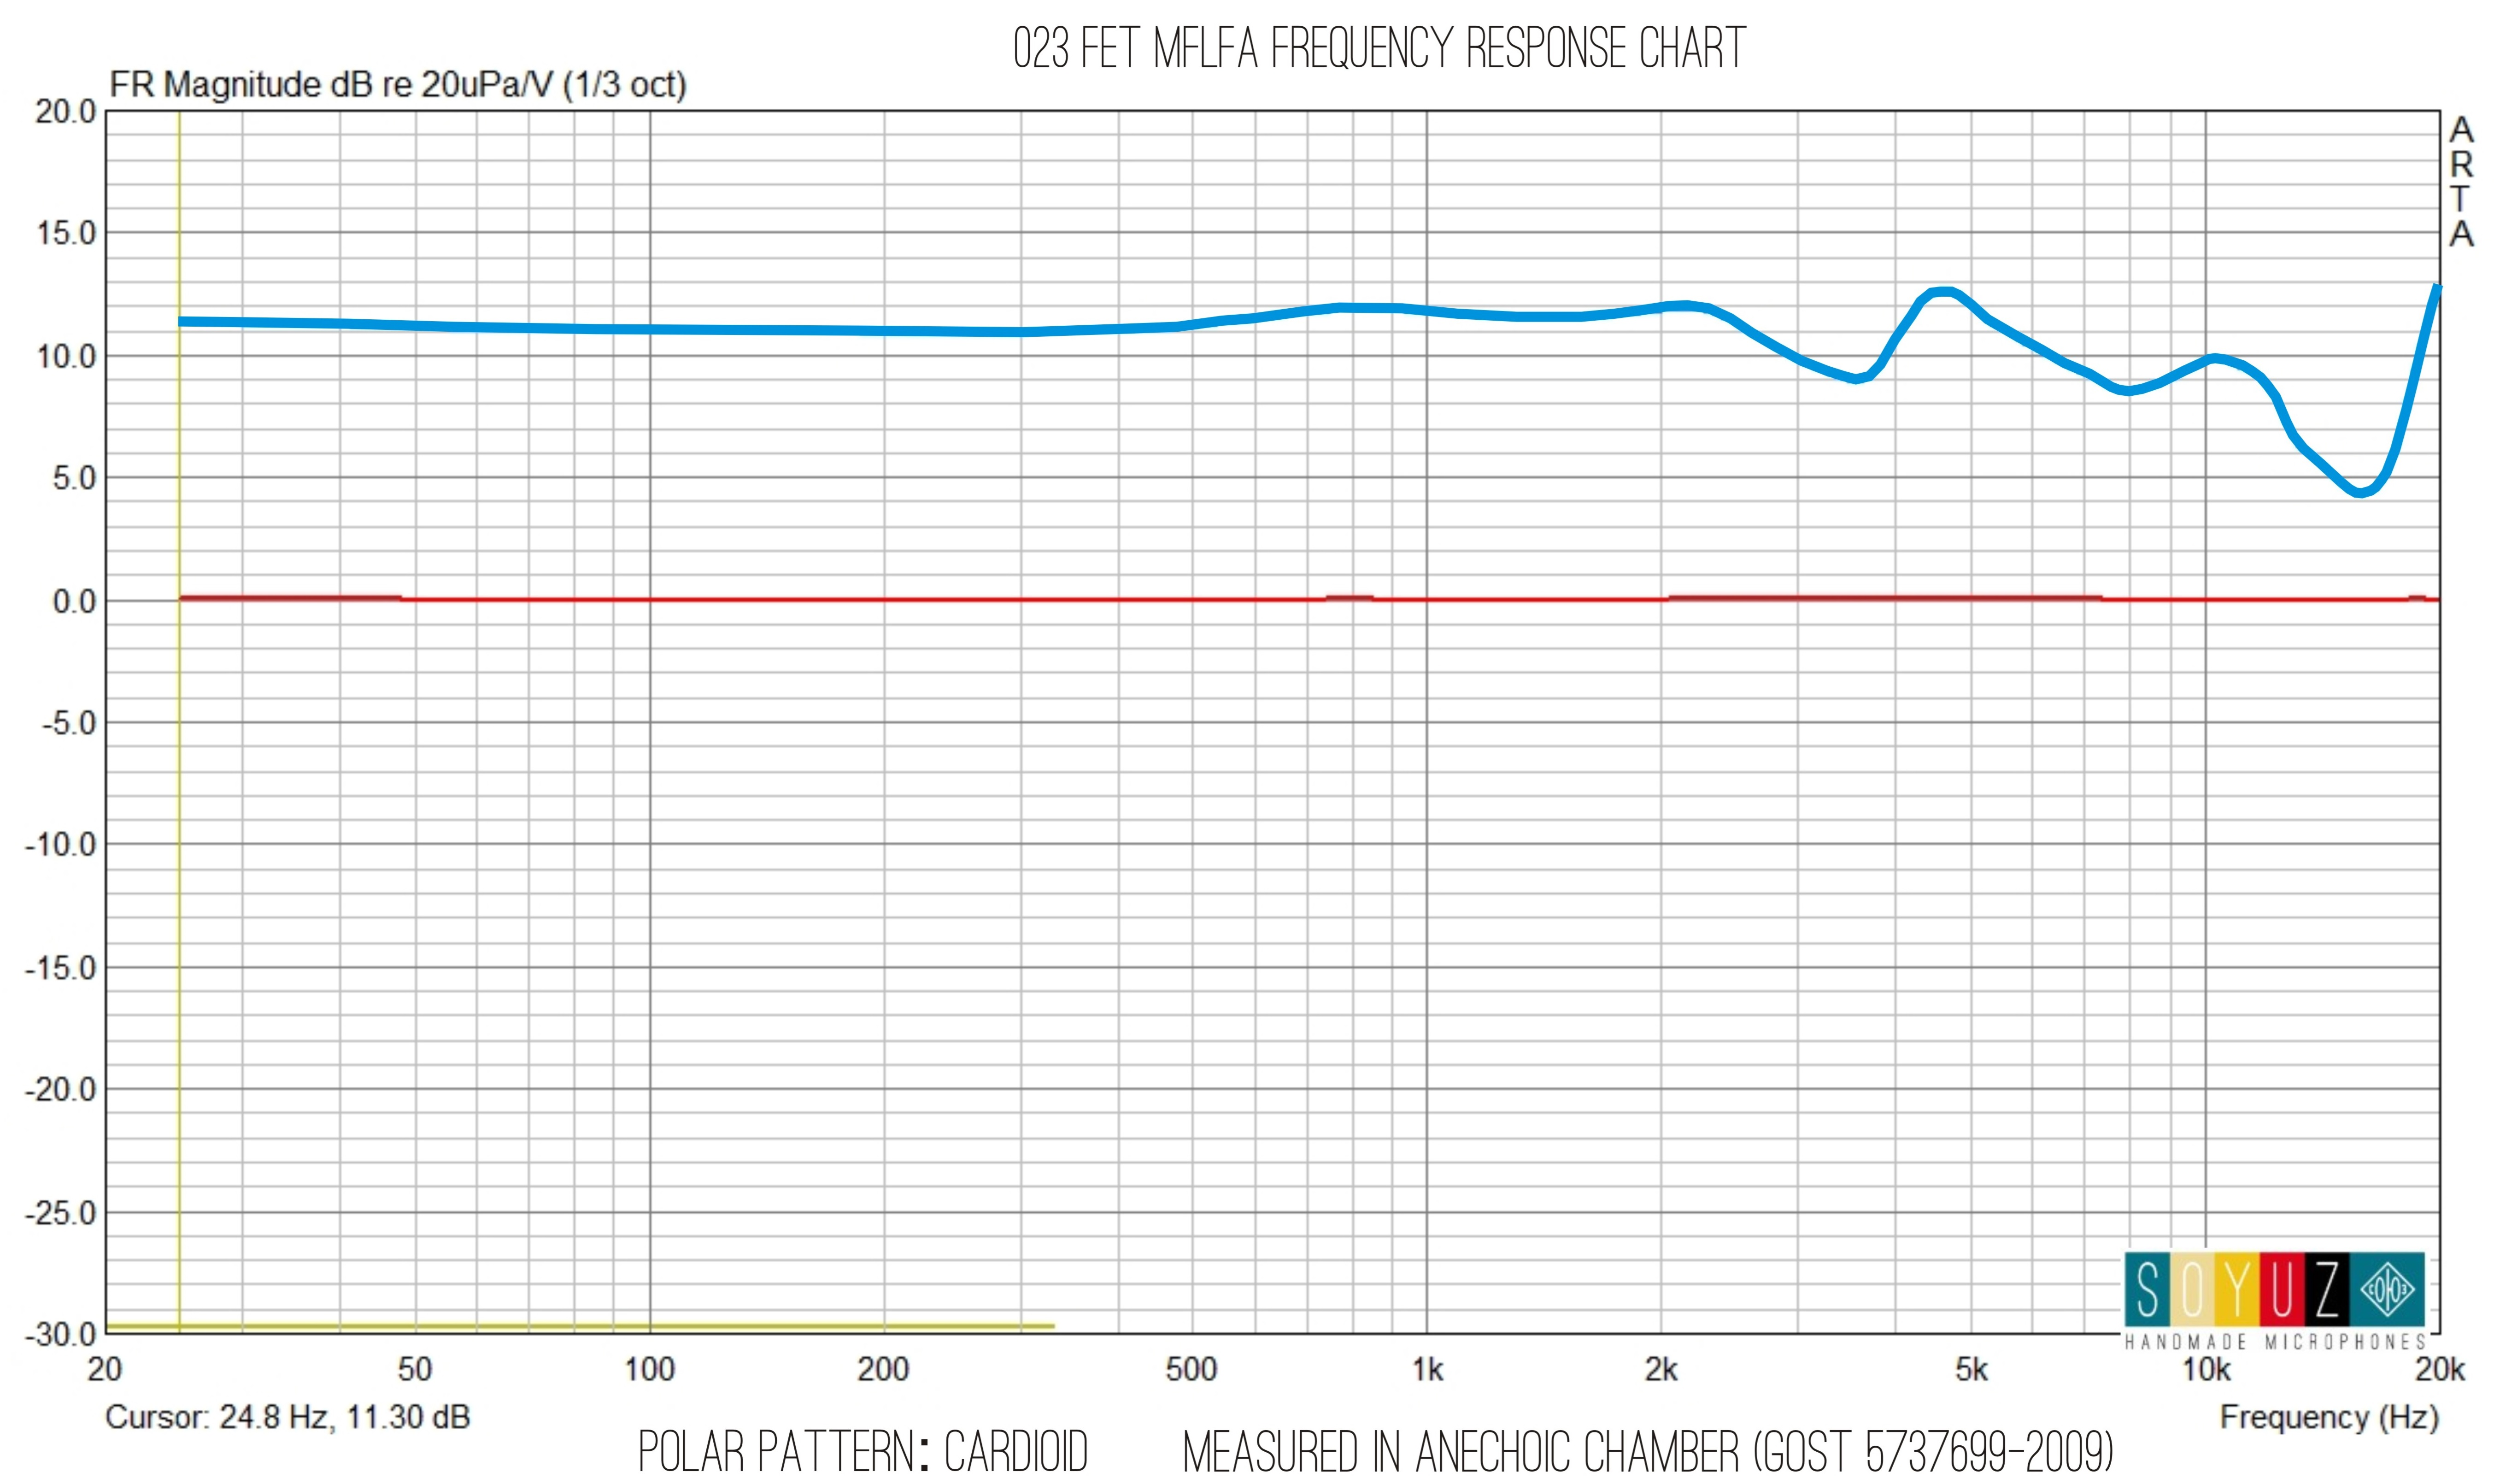

Source data for this figure (header and first rows):
frequency_hz; response_db
25; 11,4
26; 11,4
27; 11,4
28; 11,3
29; 11,3
30; 11,3
31; 11,3
32; 11,3
33; 11,3
34; 11,3
35; 11,3
36; 11,3
37; 11,3
38; 11,3
39; 11,3
40; 11,3
41; 11,3
42; 11,3
43; 11,3
44; 11,3
45; 11,2
46; 11,2
47; 11,2
48; 11,2
49; 11,2
50; 11,2
51; 11,2
52; 11,2
53; 11,2
54; 11,2
55; 11,2
56; 11,2
57; 11,1
58; 11,1
59; 11,1
60; 11,1
61; 11,1
62; 11,1
63; 11,1
64; 11,1
65; 11,1
66; 11,1
67; 11,1
68; 11,1
69; 11,1
70; 11,1
71; 11,1
72; 11,1
73; 11,1
74; 11,1
76; 11,1
77; 11,1
78; 11,1
79; 11,1
80; 11,1
81; 11,1
83; 11,1
84; 11,1
85; 11,1
87; 11,1
... 633 more rows
